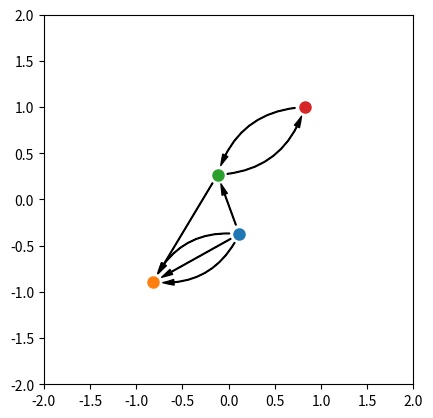

Write the Python code that produced this figure.
import numpy as np
import matplotlib.patches as patches
import matplotlib.pyplot as plt
from math import sqrt, floor
try:
    import matplotlib.pyplot as plt
except:
    raise 

import networkx as nx
import math
try:
    from networkx import graphviz_layout
    layout=nx.graphviz_layout
except ImportError:
    print("PyGraphviz not found; drawing with spring layout; will be slow.")
    layout=nx.spring_layout


G = nx.MultiDiGraph()
G.add_edge('1','2')
G.add_edge('1','2')
G.add_edge('1','2')
G.add_edge('1','3')
G.add_edge('3','2')
G.add_edge('3','4')
G.add_edge('4','3')


#pos=nx.spring_layout(G, iterations=50)

fig, ax = plt.subplots()


pick_radius = 4
node_size = 8
arrow_shrink = 7


class QuiverPlot:

    Q = None
    
    plt = None
    ax = None

    pos = None

    pick_radius = 4
    node_size = 8
    arrow_shrink = 7

    xlim = (-2,2)
    ylim = (-2,2)

    def __init__(self, quiver = None):
        self.Q = quiver
        self.refresh_layout()
        pass

    def get_node_at_pos(self, point):
        for p in self.pos:
            if np.array_equal(self.pos[p], point):
                return p
        return None

    def set_node_pos(self, node_name, point):
        self.pos[node_name] = np.array(point)

    def refresh_layout(self):
        if self.Q != None:
            self.pos=nx.spring_layout(self.Q, iterations=50)

    def set_quiver(self, Q):
        self.Q = Q
        self.refresh_layout()

    def redraw_quiver(self):
        ax.cla()
        ax.set_xlim(*self.xlim)
        ax.set_ylim(*self.ylim)
        self.plot_quiver_vertices()
        self.plot_quiver_arrows()
        plt.draw()


    def plot_quiver_vertices(self):
        for v in self.Q.nodes():
            self._plot_point(self.pos[v])

    def plot_quiver_arrows(self):
        for u in self.Q.nodes():
            for v in self.Q.adj.get(u):
                num_u_v = len(self.Q.adj.get(u).get(v)) if self.Q.adj.get(u).get(v) else 0
                num_v_u = len(self.Q.adj.get(v).get(u)) if self.Q.adj.get(v).get(u) else 0
                total_between = num_u_v + num_v_u

                step = 0.35
                rad = total_between // 2 * step
                
                d = self.pos[v] - self.pos[u] #direction
                ud = d/sqrt((d**2).sum()) # unit direction

                shrink = 0.1
                self.pos_u = self.pos[u] + ud * shrink
                d = d - 2*ud * shrink
                

                for _ in range(num_u_v):
                    arr = patches.FancyArrowPatch(self.pos[u], self.pos[v],
                        arrowstyle='simple , tail_width=0.5, head_width=4, head_length=8',
                        shrinkA = arrow_shrink,
                        shrinkB = arrow_shrink,
                        color="k",
                        connectionstyle="arc3,rad="+str(rad)+"",
                    )
                    ax.add_patch(arr)
                    rad -= step

    def _plot_point(self, point):
        pl = self.ax.plot(*point, 
                marker = 'o',
                picker = True,
                pickradius = self.pick_radius,
                markersize = self.node_size,
        )




##------------------------- Events

is_dragging = False
dragging_artist_name = None

qp = QuiverPlot(G)
qp.ax = ax
qp.plt = plt


def on_click_add_point(event):
    if event and event.dblclick :
        #TODO Check if there is another of this name
        node_name = str(qp.Q.number_of_nodes()+1)
        qp.Q.add_node(node_name)
        print(type(event.xdata))
        qp.set_node_pos(node_name, [event.xdata, event.ydata])
        qp.redraw_quiver()



def on_pick(event):
    print("PICK")
    global dragging_artist_name
    artist_point = np.array(list(zip(*event.artist.get_data()))[0])
    dragging_artist_name = qp.get_node_at_pos(artist_point)

def on_click(event):
    print("DRAG")
    global is_dragging
    is_dragging = True

def on_release(event):
    print("RELEASE")
    global is_dragging, dragging_artist_name
    is_dragging = False
    dragging_artist_name = None

def on_motion(event):
    global is_dragging, dragging_artist_name, ax, pos

    if not is_dragging or dragging_artist_name == None:
        return
    print("HERE")

    qp.set_node_pos(dragging_artist_name,[event.xdata, event.ydata])
    qp.redraw_quiver()


fig.canvas.mpl_connect('button_release_event', on_release)
fig.canvas.mpl_connect('pick_event', on_pick)
fig.canvas.mpl_connect('button_press_event', on_click_add_point)
fig.canvas.mpl_connect('button_press_event', on_click)
fig.canvas.mpl_connect('motion_notify_event', on_motion)




# ax.set_xlim(-1500,1500)
# ax.set_ylim(-1500, 1500)
ax.set_aspect('equal')
#plt.axis('off')
# plt.grid(False)
# plt.show()


qp.redraw_quiver()
plt.show()
